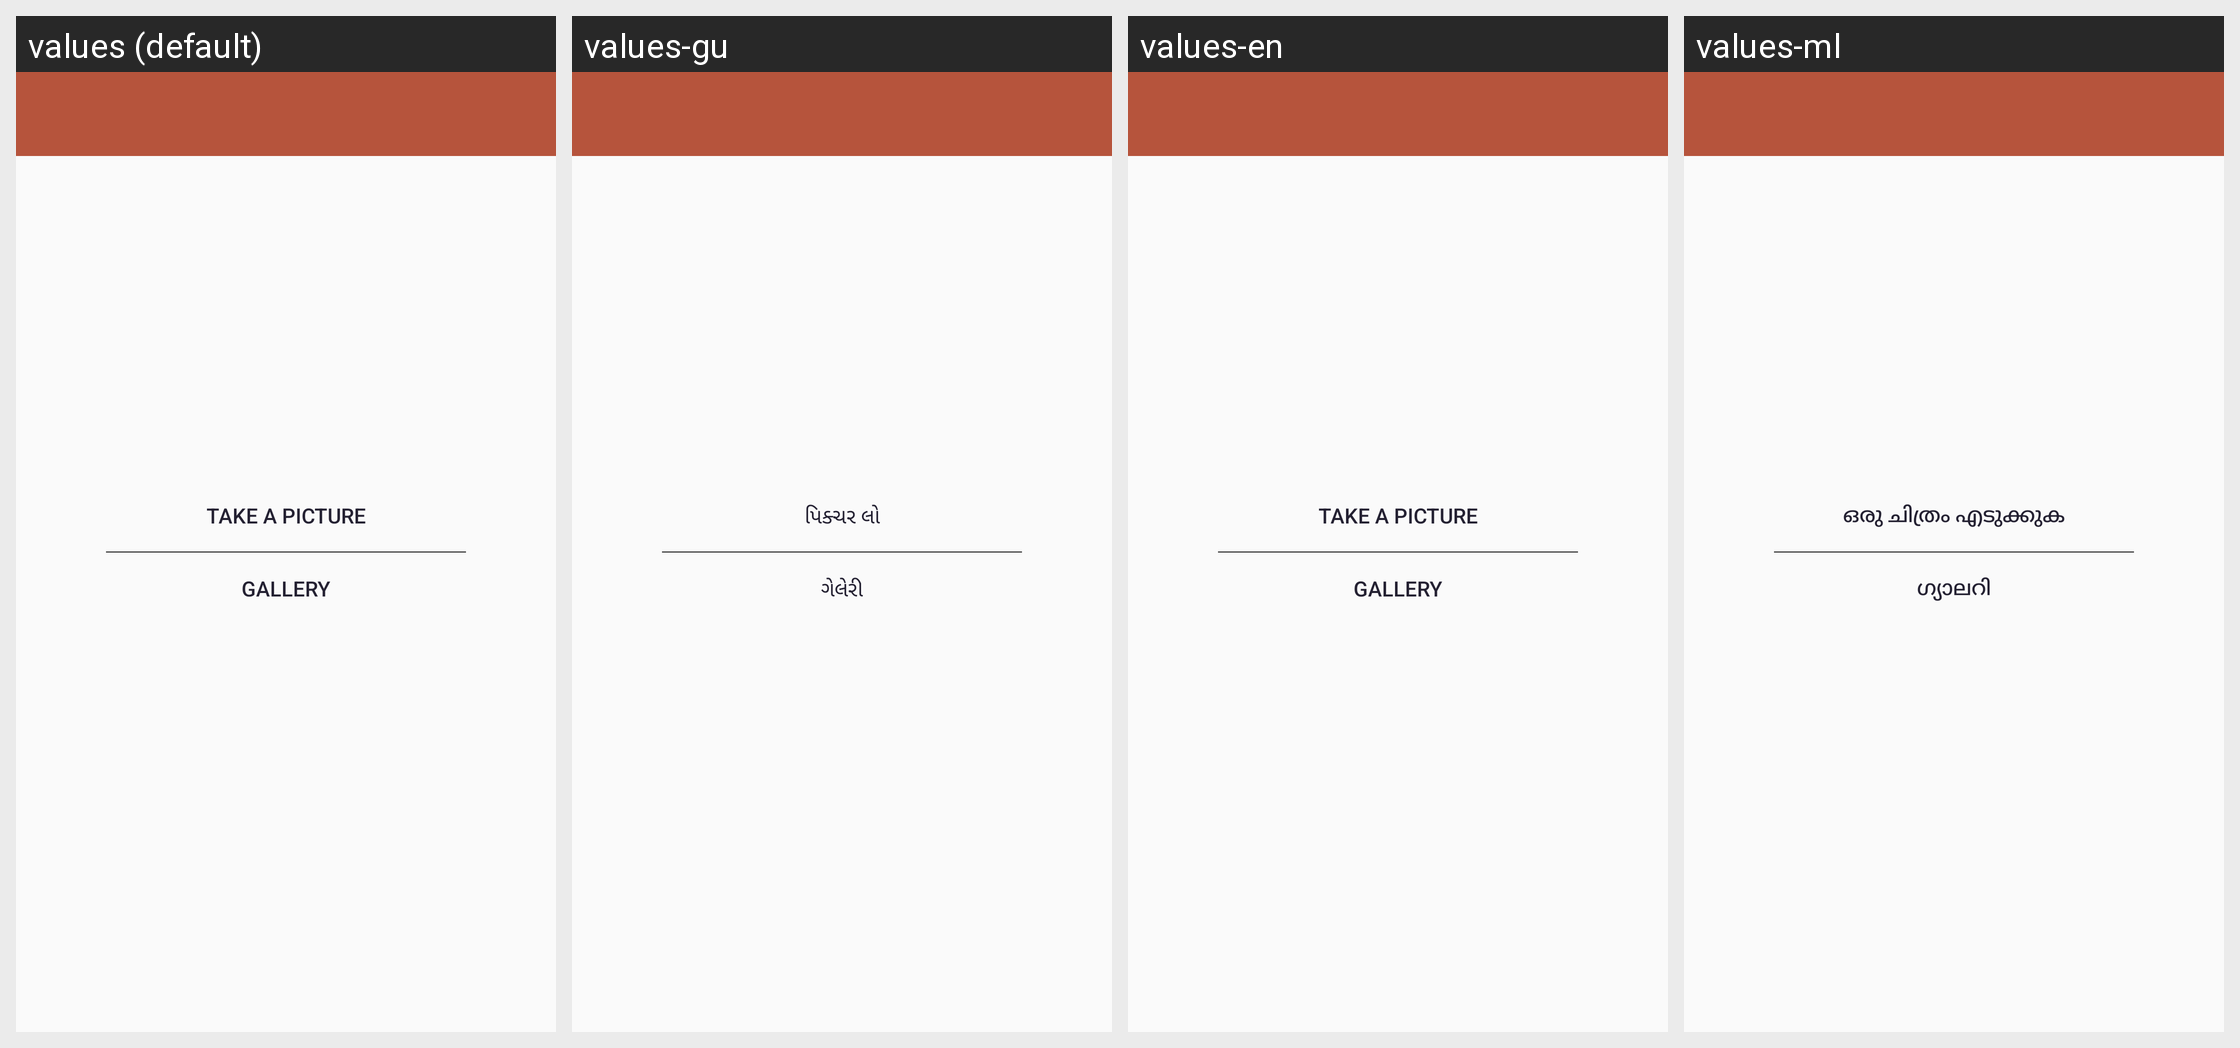

This grid shows one Android layout under several languages. Give, for every string resource on the screen, its name, the default text and each shown locale's text.
Android screen res/layout/select_image_dialog_activity.xml rendered under 4 locales, left to right: values (default), values-gu, values-en, values-ml. Device: Nexus 5 (rendered at 1080×1920; each locale shown at half size, 540×960, under a caption strip naming it); theme AppTheme.
Other locales in the repository, not shown: values-bn, values-hi, values-kn, values-mr, values-ta, values-te.
Strings drawn on this screen, with the default value and each locale's value (text and hints the layout hard-codes, and strings that could not be matched under every locale, appear in the picture but are not listed):

take_a_picture
  values: Take a picture
  values-gu: પિક્ચર લો
  values-en: Take a picture
  values-ml: ഒരു ചിത്രം എടുക്കുക

gallery
  values: Gallery
  values-gu: ગેલેરી
  values-en: Gallery
  values-ml: ഗ്യാലറി
